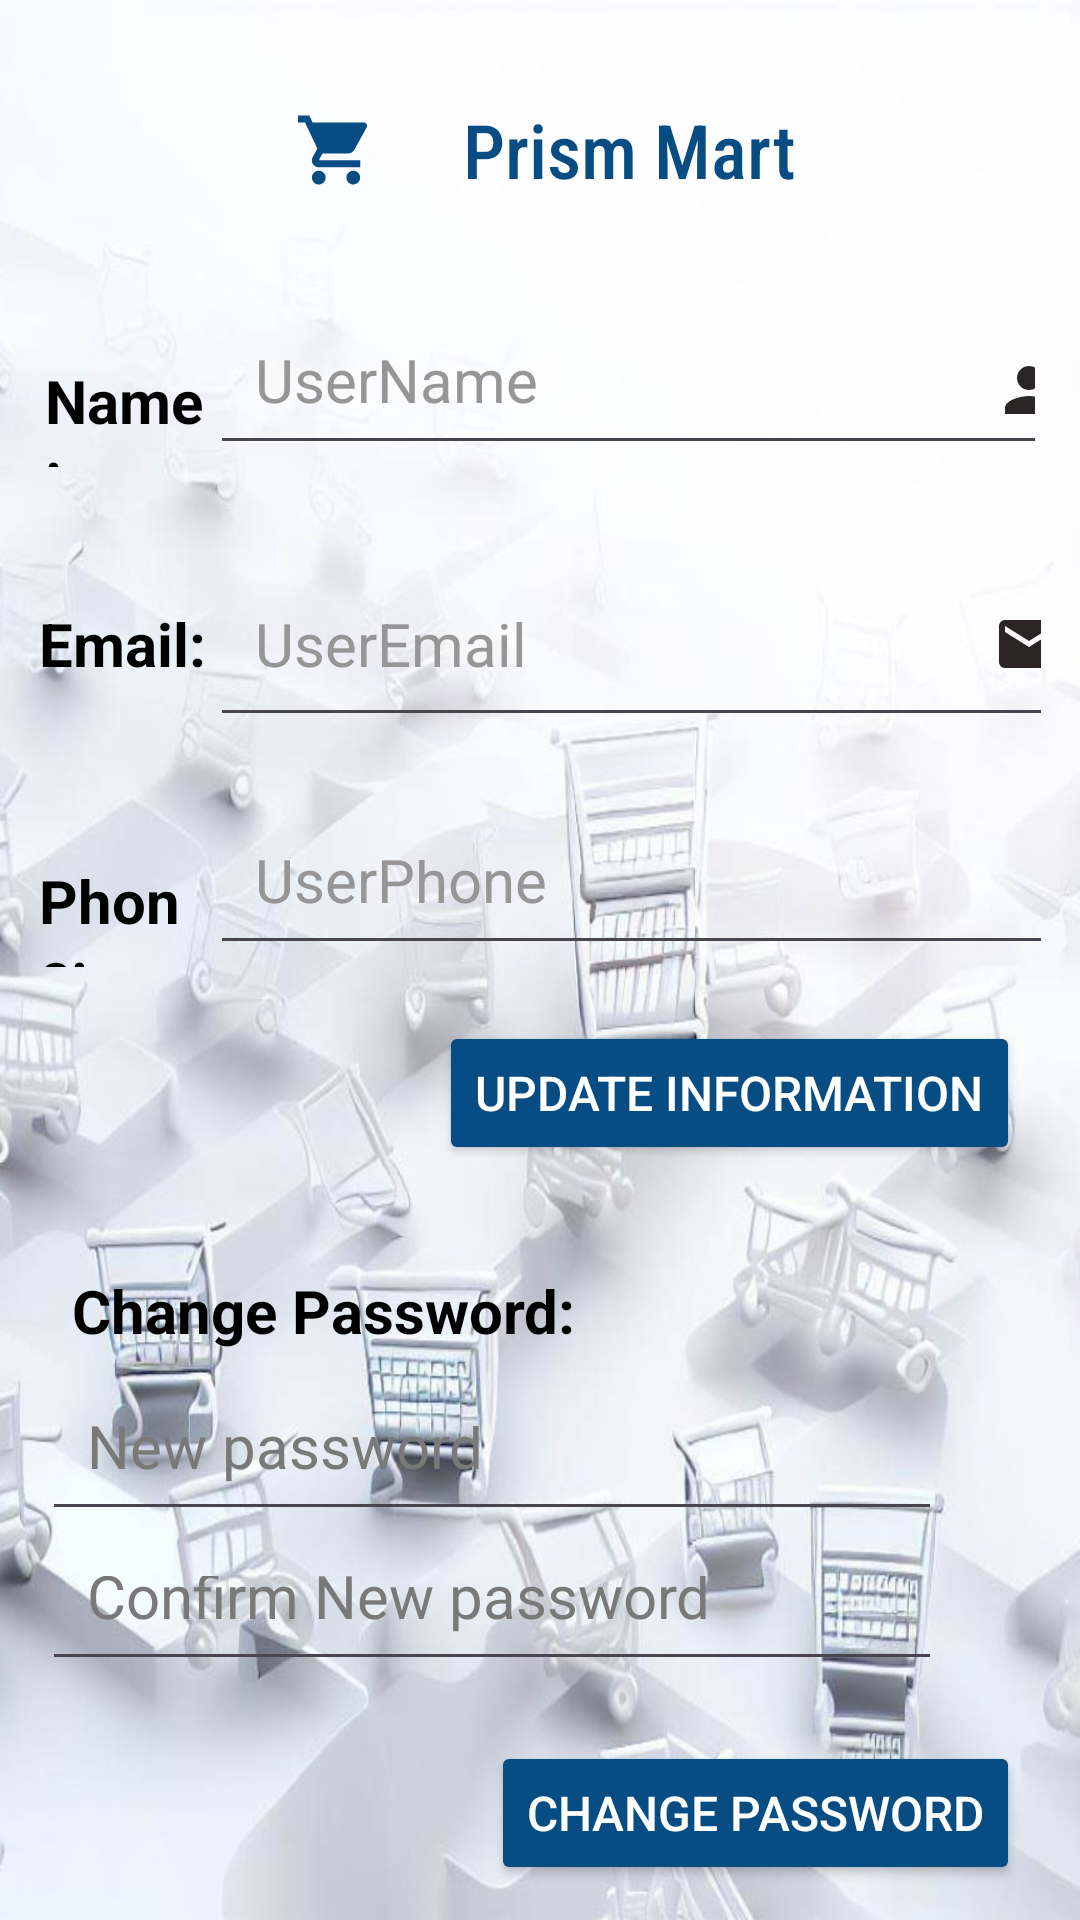

The Android layout XML behind this screen, and the referenced resources:
<!-- AndroidManifest.xml: application theme Theme.PrismMart -->
<!-- res/layout/activity_settings.xml -->
<?xml version="1.0" encoding="utf-8"?>
<LinearLayout xmlns:android="http://schemas.android.com/apk/res/android"
    xmlns:app="http://schemas.android.com/apk/res-auto"
    xmlns:tools="http://schemas.android.com/tools"
    android:layout_width="match_parent"
    android:layout_height="match_parent"
    android:background="@drawable/homebackground"
    android:orientation="vertical"
    tools:context=".Homepage.UI.Settings">

    <LinearLayout
        android:layout_width="match_parent"
        android:layout_height="wrap_content"
        android:layout_marginTop="20dp"
        android:layout_marginRight="25dp"
        android:gravity="center_horizontal"
        android:orientation="horizontal">

        <ImageView
            android:layout_width="85dp"
            android:layout_height="60dp"
            android:src="@drawable/logo_round_blue"></ImageView>

        <TextView
            android:layout_width="wrap_content"
            android:layout_height="wrap_content"
            android:layout_gravity="center"
            android:fontFamily="sans-serif-condensed-medium"
            android:text="Prism Mart"
            android:textColor="@color/AppTheme"
            android:textSize="25dp"></TextView>
    </LinearLayout>

    <LinearLayout
        android:layout_width="match_parent"
        android:layout_height="wrap_content"
        android:layout_marginTop="10dp"
        android:orientation="horizontal"
        android:padding="15dp"
        android:weightSum="2">

        <TextView
            android:layout_width="80dp"
            android:layout_height="wrap_content"
            android:layout_weight="1"
            android:text="Name: "
            android:textColor="@color/black"
            android:textSize="20sp"
            android:textStyle="bold" />

        <EditText
            android:id="@+id/setting_username"
            android:layout_width="300dp"
            android:layout_height="50dp"
            android:drawableRight="@drawable/baseline_person_24"
            android:hint="UserName"
            android:padding="15dp"
            android:textColor="#000000"
            android:textColorHint="@color/TextColorHint"
            android:textSize="20dp"></EditText>

    </LinearLayout>

    <LinearLayout
        android:layout_width="match_parent"
        android:layout_height="wrap_content"
        android:orientation="horizontal"
        android:padding="13dp"
        android:weightSum="2">

        <TextView
            android:layout_width="80dp"
            android:layout_height="wrap_content"
            android:layout_weight="1"
            android:text="Email: "
            android:textColor="@color/black"
            android:textSize="20sp"
            android:textStyle="bold" />

        <EditText
            android:id="@+id/setting_email"
            android:layout_width="300dp"
            android:layout_height="62dp"
            android:drawableRight="@drawable/baseline_email_24"
            android:hint="UserEmail"
            android:padding="15dp"
            android:textColor="#000000"
            android:textColorHint="@color/TextColorHint"
            android:textSize="20dp"></EditText>


    </LinearLayout>

    <LinearLayout
        android:layout_width="match_parent"
        android:layout_height="wrap_content"
        android:orientation="horizontal"
        android:padding="13dp"
        android:weightSum="2">

        <TextView
            android:layout_width="80dp"
            android:layout_height="wrap_content"
            android:layout_weight="1"
            android:text="Phone:"
            android:textColor="@color/black"
            android:textSize="20sp"
            android:textStyle="bold" />

        <EditText
            android:id="@+id/setting_Phone"
            android:layout_width="300dp"
            android:layout_height="50dp"
            android:drawableRight="@drawable/baseline_local_phone_24"
            android:hint="UserPhone"
            android:padding="15dp"
            android:textColor="#000000"
            android:textColorHint="@color/TextColorHint"
            android:textSize="20dp"></EditText>


    </LinearLayout>

    <Button
        android:id="@+id/setting_update_information"
        android:layout_width="wrap_content"
        android:layout_height="wrap_content"
        android:layout_gravity="end"
        android:layout_marginTop="5dp"
        android:layout_marginRight="20dp"
        android:backgroundTint="@color/AppTheme"
        android:text="Update Information"
        android:textColor="@color/white"
        android:textSize="16dp"></Button>


    <TextView
        android:layout_width="wrap_content"
        android:layout_height="wrap_content"
        android:layout_marginLeft="14dp"
        android:layout_marginTop="25dp"
        android:backgroundTint="@color/black"
        android:padding="10dp"
        android:text="Change Password:"
        android:textColor="@color/black"
        android:textSize="20dp"
        android:textStyle="bold"></TextView>


    <EditText
        android:id="@+id/setting_New_pass"
        android:layout_width="300dp"
        android:layout_height="50dp"
        android:layout_marginLeft="14dp"
        android:hint="New password"
        android:inputType="textPassword"
        android:padding="15dp"
        android:textColor="#000000"
        android:textColorHint="#7A7979"
        android:textSize="20dp"></EditText>

    <EditText
        android:id="@+id/setting_confirm_new_pass"
        android:layout_width="300dp"
        android:layout_height="50dp"
        android:layout_marginLeft="14dp"
        android:hint="Confirm New password"
        android:inputType="textPassword"
        android:padding="15dp"
        android:textColor="#000000"
        android:textColorHint="#7A7979"
        android:textSize="20dp"></EditText>

    <Button
        android:id="@+id/setting_update_pass"
        android:layout_width="wrap_content"
        android:layout_height="wrap_content"
        android:layout_gravity="end"
        android:layout_marginTop="20dp"
        android:layout_marginRight="20dp"
        android:backgroundTint="@color/AppTheme"
        android:text="Change Password"
        android:textColor="@color/white"
        android:textSize="16dp"></Button>


</LinearLayout>
<!-- resources referenced by this layout -->
<resources>
  <color name="AppTheme">#074C83</color>
  <color name="TextColorHint">#979595</color>
  <color name="black">#FF000000</color>
  <color name="white">#FFFFFFFF</color>
  <!-- drawable baseline_email_24 (drawable) -->
  <vector android:height="24dp" android:tint="#2A2626"
      android:viewportHeight="24" android:viewportWidth="24"
      android:width="24dp" xmlns:android="http://schemas.android.com/apk/res/android">
      <path android:fillColor="@android:color/white" android:pathData="M20,4L4,4c-1.1,0 -1.99,0.9 -1.99,2L2,18c0,1.1 0.9,2 2,2h16c1.1,0 2,-0.9 2,-2L22,6c0,-1.1 -0.9,-2 -2,-2zM20,8l-8,5 -8,-5L4,6l8,5 8,-5v2z"/>
  </vector>
  <!-- drawable baseline_person_24 (drawable) -->
  <vector android:height="24dp" android:tint="#2A2626"
      android:viewportHeight="24" android:viewportWidth="24"
      android:width="24dp" xmlns:android="http://schemas.android.com/apk/res/android">
      <path android:fillColor="@android:color/white" android:pathData="M12,12c2.21,0 4,-1.79 4,-4s-1.79,-4 -4,-4 -4,1.79 -4,4 1.79,4 4,4zM12,14c-2.67,0 -8,1.34 -8,4v2h16v-2c0,-2.66 -5.33,-4 -8,-4z"/>
  </vector>
  <!-- drawable homebackground: jpg bitmap (drawable, 89131 bytes) -->
  <!-- drawable logo_round_blue (drawable) -->
  <vector xmlns:android="http://schemas.android.com/apk/res/android"
      android:width="108dp"
      android:height="108dp"
      android:viewportWidth="24"
      android:viewportHeight="24"
      android:tint="@color/AppTheme">
    <group android:scaleX="0.46"
        android:scaleY="0.46"
        android:translateX="6.48"
        android:translateY="6.48">
        <path android:fillColor="@android:color/white" android:pathData="M7,18c-1.1,0 -1.99,0.9 -1.99,2S5.9,22 7,22s2,-0.9 2,-2 -0.9,-2 -2,-2zM1,2v2h2l3.6,7.59 -1.35,2.45c-0.16,0.28 -0.25,0.61 -0.25,0.96 0,1.1 0.9,2 2,2h12v-2L7.42,15c-0.14,0 -0.25,-0.11 -0.25,-0.25l0.03,-0.12 0.9,-1.63h7.45c0.75,0 1.41,-0.41 1.75,-1.03l3.58,-6.49c0.08,-0.14 0.12,-0.31 0.12,-0.48 0,-0.55 -0.45,-1 -1,-1L5.21,4l-0.94,-2L1,2zM17,18c-1.1,0 -1.99,0.9 -1.99,2s0.89,2 1.99,2 2,-0.9 2,-2 -0.9,-2 -2,-2z"/>
    </group>
  </vector>
  <style name="Theme.PrismMart" parent="Base.Theme.PrismMart" />
  <style name="Base.Theme.PrismMart" parent="Theme.Material3.DayNight.NoActionBar">
          
          
          <item name="android:windowBackground">@color/AppTheme</item>
          <item name="android:statusBarColor">@color/AppTheme</item>
          <item name="android:windowSplashScreenIconBackgroundColor" tools:targetApi="s">
              @color/AppTheme
          </item>
      </style>
</resources>
